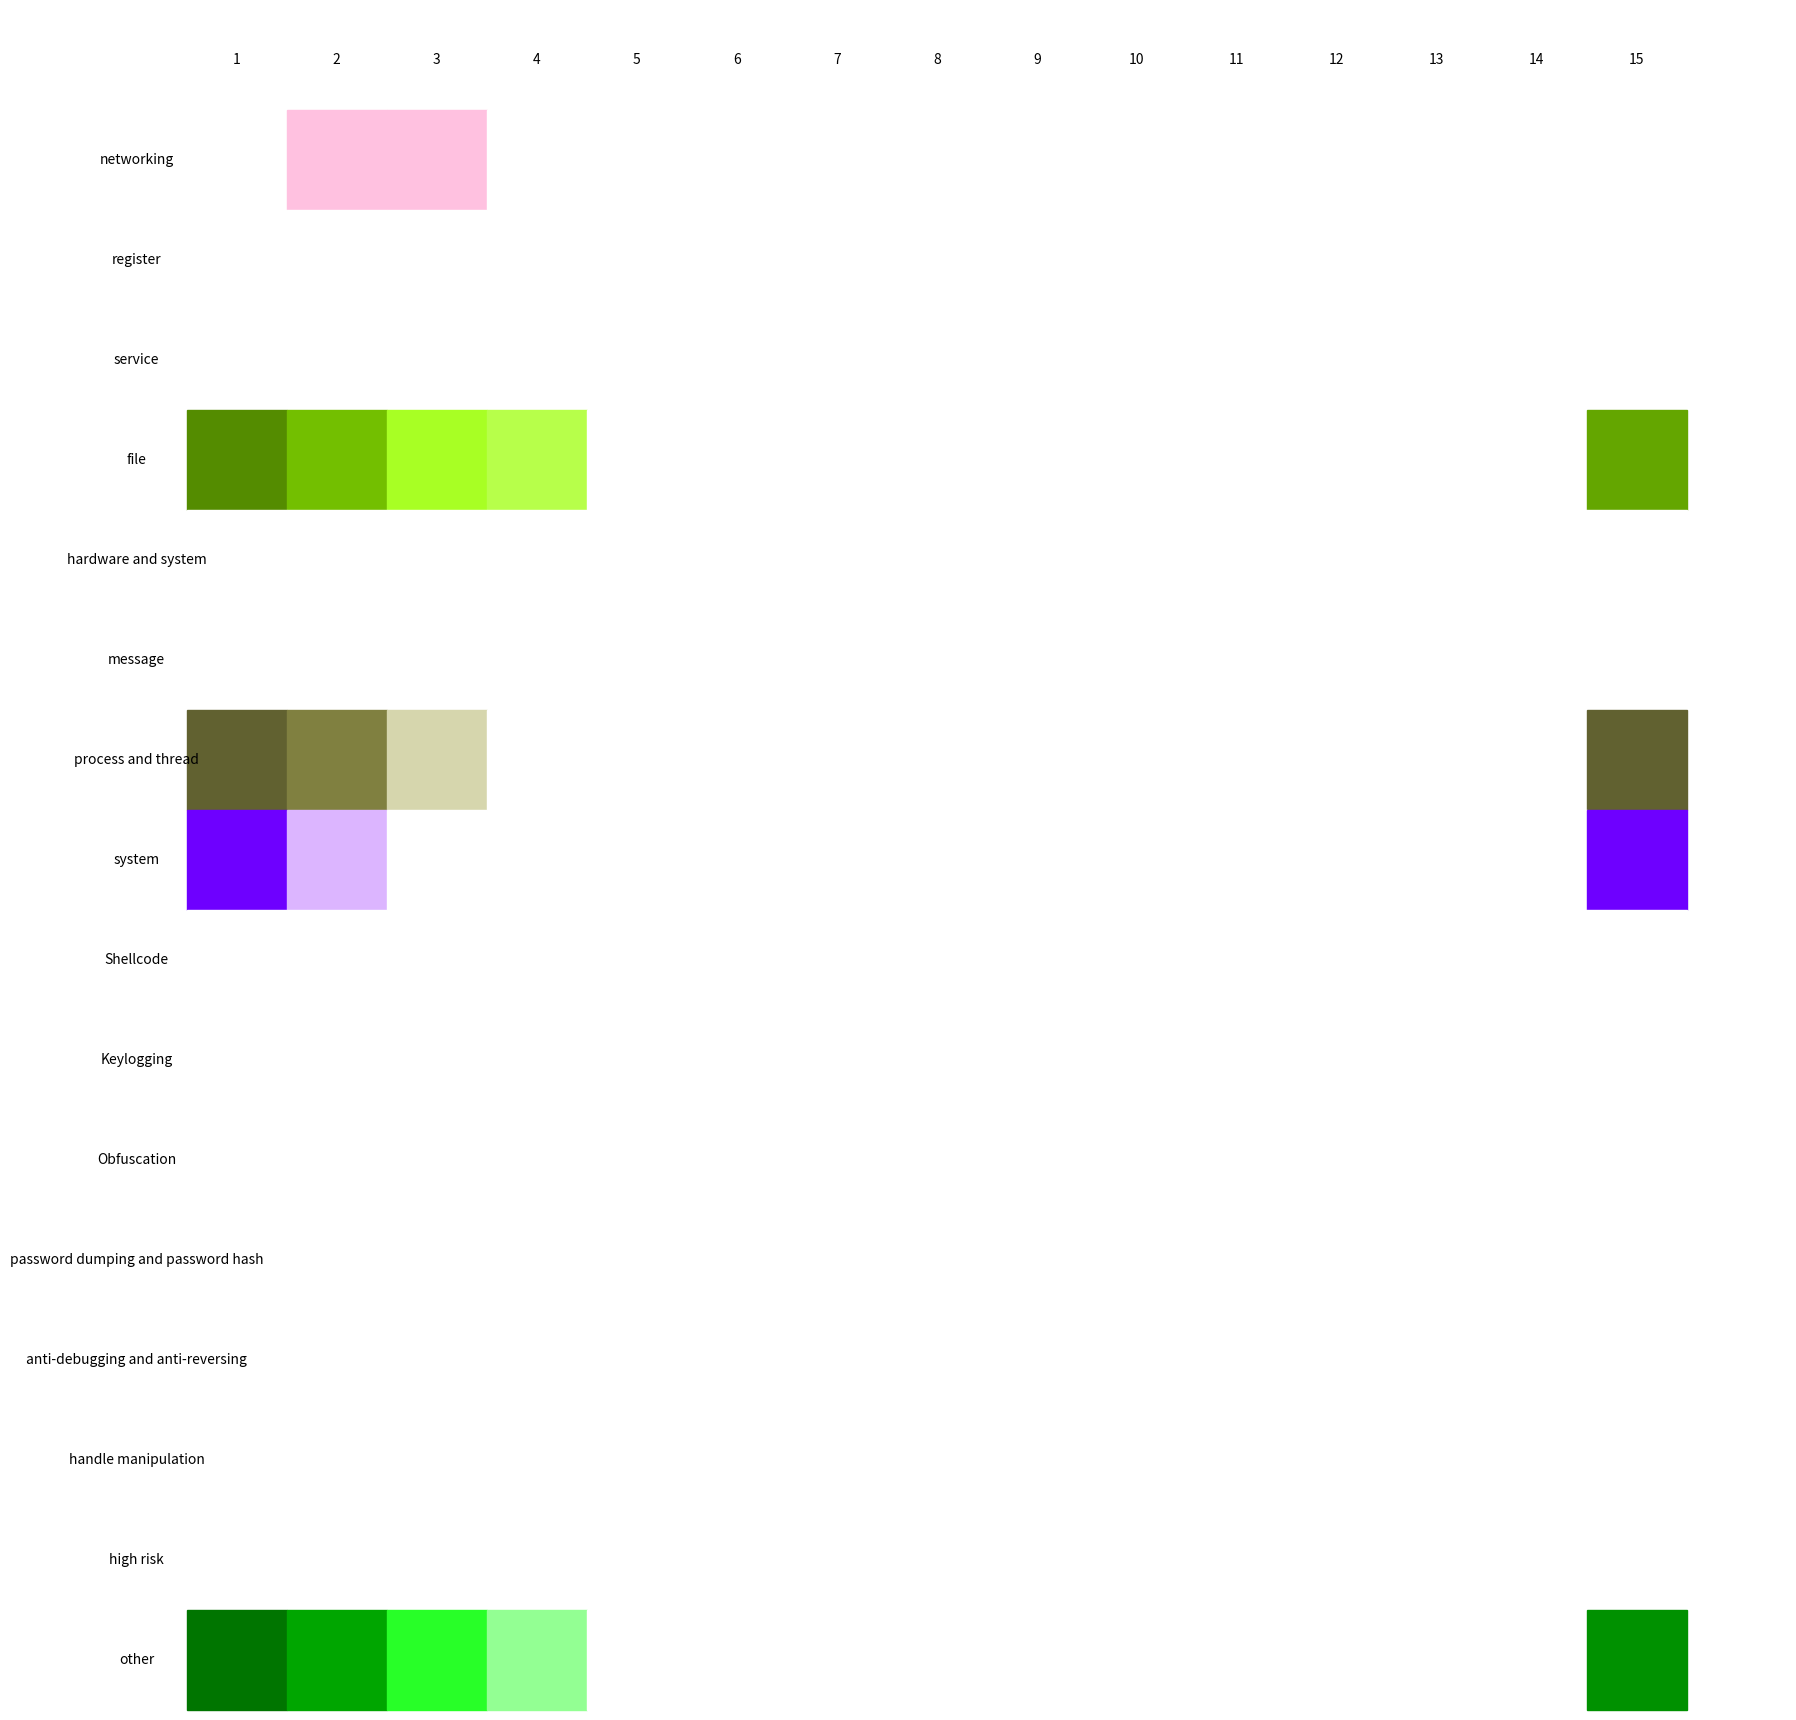

Source code (Python):
import matplotlib.pyplot as plt
import matplotlib.patches as patches

# 定義網格
grid = [['', 1, 2, 3, 4, 5, 6, 7, 8, 9, 10, 11, 12, 13, 14, 15, 16],
        ['networking', '#FFFFFF', '#FFC1E0', '#FFC1E0', '#FFFFFF', '#FFFFFF', '#FFFFFF', '#FFFFFF', '#FFFFFF', '#FFFFFF', '#FFFFFF', '#FFFFFF', '#FFFFFF', '#FFFFFF', '#FFFFFF', '#FFFFFF'],
        ['register', '#FFFFFF', '#FFFFFF', '#FFFFFF', '#FFFFFF', '#FFFFFF', '#FFFFFF', '#FFFFFF', '#FFFFFF', '#FFFFFF', '#FFFFFF', '#FFFFFF', '#FFFFFF', '#FFFFFF', '#FFFFFF', '#FFFFFF'],
        ['service', '#FFFFFF', '#FFFFFF', '#FFFFFF', '#FFFFFF', '#FFFFFF', '#FFFFFF', '#FFFFFF', '#FFFFFF', '#FFFFFF', '#FFFFFF', '#FFFFFF', '#FFFFFF', '#FFFFFF', '#FFFFFF', '#FFFFFF'],
        ['file', '#548C00', '#73BF00', '#A8FF24', '#B7FF4A', '#FFFFFF', '#FFFFFF', '#FFFFFF', '#FFFFFF', '#FFFFFF', '#FFFFFF', '#FFFFFF', '#FFFFFF', '#FFFFFF', '#FFFFFF', '#64A600'],
        ['hardware and system', '#FFFFFF', '#FFFFFF', '#FFFFFF', '#FFFFFF', '#FFFFFF', '#FFFFFF', '#FFFFFF', '#FFFFFF', '#FFFFFF', '#FFFFFF', '#FFFFFF', '#FFFFFF', '#FFFFFF', '#FFFFFF', '#FFFFFF'],
        ['message', '#FFFFFF', '#FFFFFF', '#FFFFFF', '#FFFFFF', '#FFFFFF', '#FFFFFF', '#FFFFFF', '#FFFFFF', '#FFFFFF', '#FFFFFF', '#FFFFFF', '#FFFFFF', '#FFFFFF', '#FFFFFF', '#FFFFFF'],
        ['process and thread', '#616130', '#808040', '#D6D6AD', '#FFFFFF', '#FFFFFF', '#FFFFFF', '#FFFFFF', '#FFFFFF', '#FFFFFF', '#FFFFFF', '#FFFFFF', '#FFFFFF', '#FFFFFF', '#FFFFFF', '#616130'],
        ['system', '#6E00FF', '#DCB5FF', '#FFFFFF', '#FFFFFF', '#FFFFFF', '#FFFFFF', '#FFFFFF', '#FFFFFF', '#FFFFFF', '#FFFFFF', '#FFFFFF', '#FFFFFF', '#FFFFFF', '#FFFFFF', '#6E00FF'],
        ['Shellcode', '#FFFFFF', '#FFFFFF', '#FFFFFF', '#FFFFFF', '#FFFFFF', '#FFFFFF', '#FFFFFF', '#FFFFFF', '#FFFFFF', '#FFFFFF', '#FFFFFF', '#FFFFFF', '#FFFFFF', '#FFFFFF', '#FFFFFF'],
        ['Keylogging', '#FFFFFF', '#FFFFFF', '#FFFFFF', '#FFFFFF', '#FFFFFF', '#FFFFFF', '#FFFFFF', '#FFFFFF', '#FFFFFF', '#FFFFFF', '#FFFFFF', '#FFFFFF', '#FFFFFF', '#FFFFFF', '#FFFFFF'],
        ['Obfuscation', '#FFFFFF', '#FFFFFF', '#FFFFFF', '#FFFFFF', '#FFFFFF', '#FFFFFF', '#FFFFFF', '#FFFFFF', '#FFFFFF', '#FFFFFF', '#FFFFFF', '#FFFFFF', '#FFFFFF', '#FFFFFF', '#FFFFFF'],
        ['password dumping and password hash', '#FFFFFF', '#FFFFFF', '#FFFFFF', '#FFFFFF', '#FFFFFF', '#FFFFFF', '#FFFFFF', '#FFFFFF', '#FFFFFF', '#FFFFFF', '#FFFFFF', '#FFFFFF', '#FFFFFF', '#FFFFFF', '#FFFFFF'],
        ['anti-debugging and anti-reversing', '#FFFFFF', '#FFFFFF', '#FFFFFF', '#FFFFFF', '#FFFFFF', '#FFFFFF', '#FFFFFF', '#FFFFFF', '#FFFFFF', '#FFFFFF', '#FFFFFF', '#FFFFFF', '#FFFFFF', '#FFFFFF', '#FFFFFF'],
        ['handle manipulation', '#FFFFFF', '#FFFFFF', '#FFFFFF', '#FFFFFF', '#FFFFFF', '#FFFFFF', '#FFFFFF', '#FFFFFF', '#FFFFFF', '#FFFFFF', '#FFFFFF', '#FFFFFF', '#FFFFFF', '#FFFFFF', '#FFFFFF'],
        ['high risk', '#FFFFFF', '#FFFFFF', '#FFFFFF', '#FFFFFF', '#FFFFFF', '#FFFFFF', '#FFFFFF', '#FFFFFF', '#FFFFFF', '#FFFFFF', '#FFFFFF', '#FFFFFF', '#FFFFFF', '#FFFFFF', '#FFFFFF'],
        ['other', '#007500', '#00A600', '#28FF28', '#93FF93', '#FFFFFF', '#FFFFFF', '#FFFFFF', '#FFFFFF', '#FFFFFF', '#FFFFFF', '#FFFFFF', '#FFFFFF', '#FFFFFF', '#FFFFFF', '#009100']]


fig = plt.figure(figsize=(17, 17))
ax = fig.add_axes([0, 0, 1, 1])

# 計算單元格的大小
cell_size = 1/17

# 遍歷網格
for i in range(17):
    for j in range(16):
        # 如果是顏色值，則填充顏色
        if isinstance(grid[i][j], str) and grid[i][j].startswith("#"):
            p = patches.Rectangle(
                (j * cell_size, 1 - (i + 1) * cell_size),  # (left, bottom)
                cell_size, cell_size,  # width, height
                fill=True, color=grid[i][j], clip_on=False, transform=ax.transAxes
            )
            ax.add_patch(p)
        else:
            # 否則填入文字
            ax.text(
                j * cell_size + 0.5 * cell_size,  # x-coordinate
                1 - (i * cell_size + 0.5 * cell_size),  # y-coordinate
                str(grid[i][j]),  # 文字內容
                ha='center', va='center',  # 對齊方式
                fontsize=10, color='black',  # 文字大小和顏色
                transform=ax.transAxes
            )

# 隱藏座標軸
ax.set_axis_off()

# 顯示圖片
plt.show()
